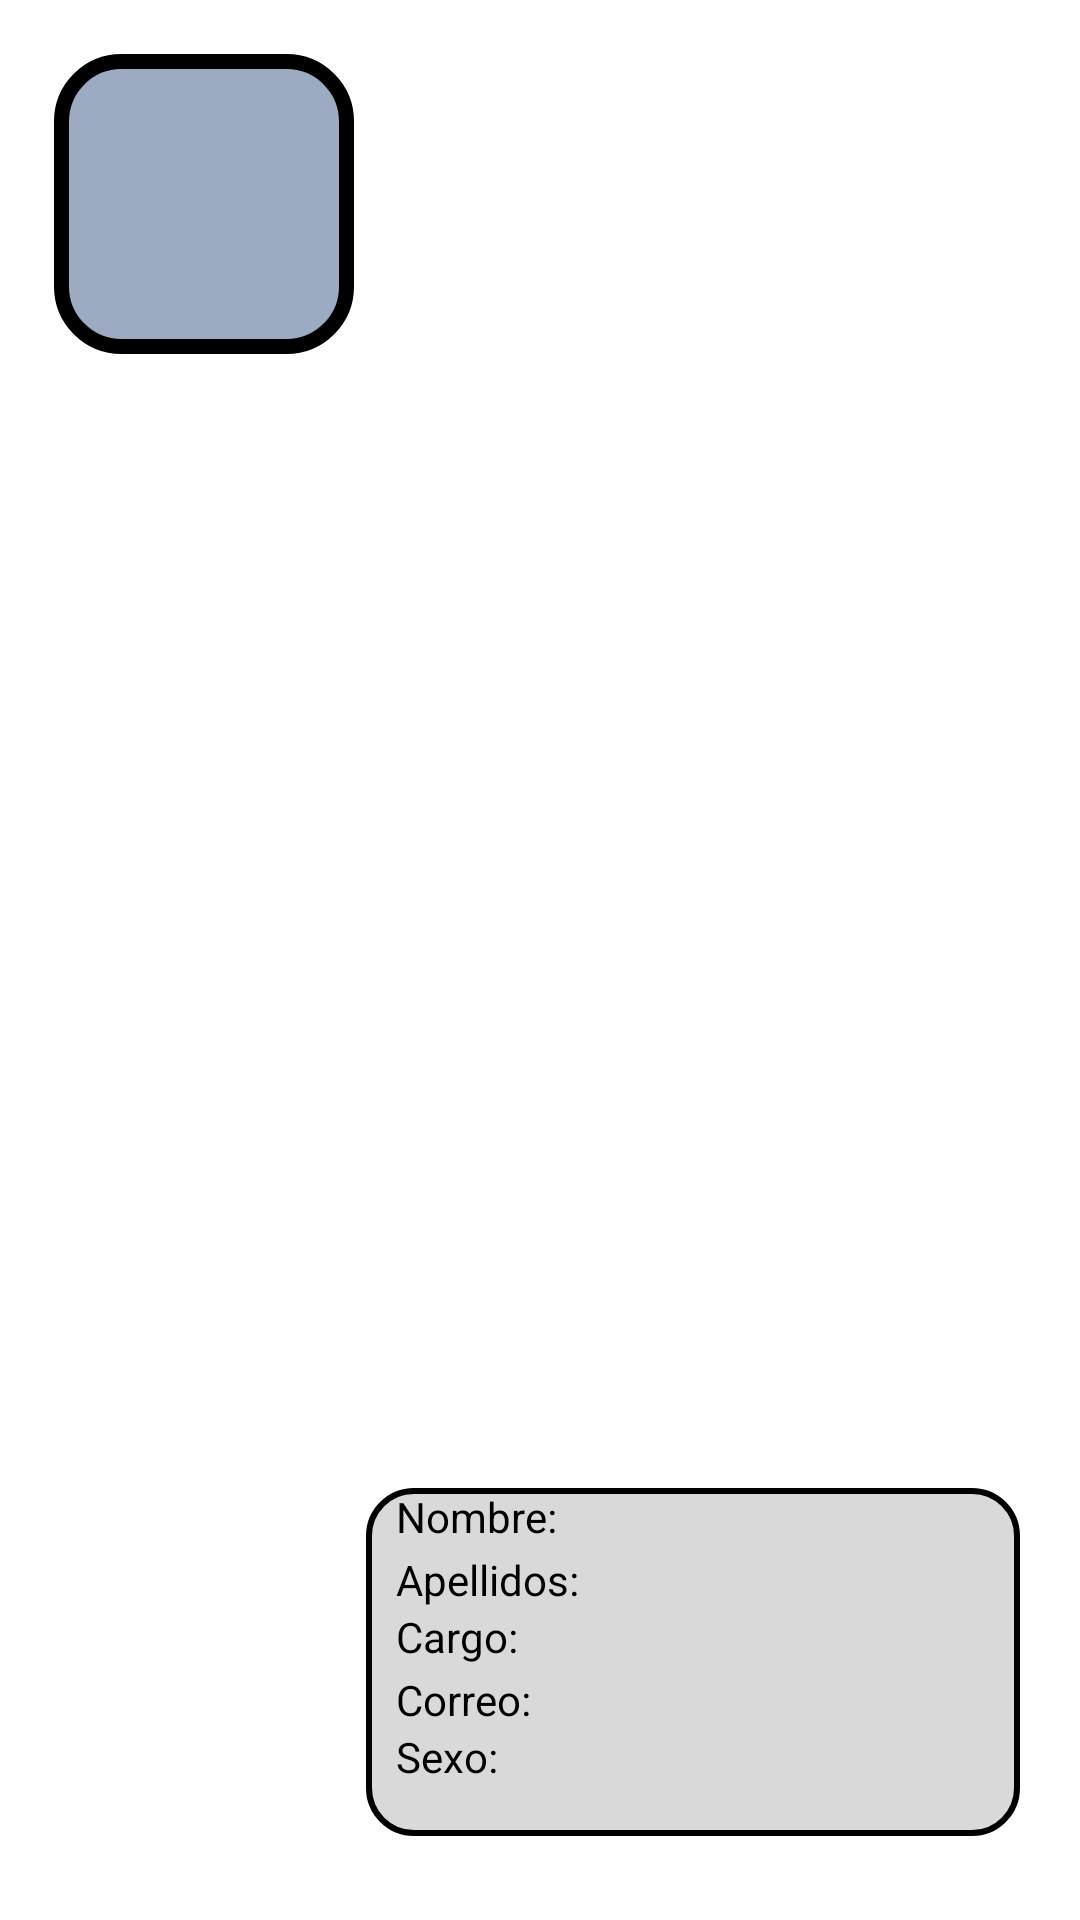

Reconstruct the res/layout file that produces this screen, plus the resources it refers to.
<!-- AndroidManifest.xml: application theme Theme.Saget -->
<!-- res/layout/list_usuarios.xml -->
<?xml version="1.0" encoding="utf-8"?>
<androidx.constraintlayout.widget.ConstraintLayout xmlns:android="http://schemas.android.com/apk/res/android"
    xmlns:app="http://schemas.android.com/apk/res-auto"
    android:id="@+id/cardviewPersonalTi"
    android:layout_width="match_parent"
    android:layout_height="150dp"
    android:animateLayoutChanges="true"
    app:cardCornerRadius="25dp"
    app:cardElevation="4dp"
    app:cardUseCompatPadding="true">
    <LinearLayout
        android:layout_width="wrap_content"
        android:layout_height="wrap_content"
        android:animateLayoutChanges="true"
        android:orientation="vertical">

        <RelativeLayout
            android:layout_width="match_parent"
            android:layout_height="wrap_content"
            android:orientation="horizontal"
            android:padding="10dp">

            <ImageView
                android:id="@+id/iconImageViewUsuario"
                android:layout_width="100dp"
                android:layout_height="100dp"
                android:layout_alignParentStart="true"
                android:layout_alignParentLeft="true"
                android:layout_alignParentTop="true"
                android:layout_gravity="center"
                android:layout_marginStart="8dp"
                android:layout_marginLeft="23dp"
                android:layout_marginTop="8dp"
                android:background="@drawable/round_images_usuario"
                android:scaleType="centerCrop" />

            <RelativeLayout
                android:id="@+id/containerInfoUsuario"
                android:layout_width="253dp"
                android:layout_height="116dp"
                android:layout_alignParentEnd="true"
                android:layout_alignParentBottom="true"
                android:layout_marginStart="4dp"
                android:layout_marginTop="6dp"
                android:layout_marginEnd="10dp"
                android:layout_marginBottom="18dp"
                android:layout_toEndOf="@+id/iconImageViewUsuario"
                android:background="@drawable/round_device_usuario">

                <LinearLayout
                    android:id="@+id/linerLayoutUsuario"
                    android:layout_width="wrap_content"
                    android:layout_height="wrap_content"
                    android:layout_alignParentTop="true"
                    android:layout_marginStart="10dp"
                    android:layout_marginLeft="6dp"
                    android:orientation="vertical">

                    <TextView
                        android:id="@+id/nombreUsuario"
                        android:layout_width="match_parent"
                        android:layout_height="wrap_content"
                        android:layout_marginBottom="1dp"
                        android:text="Nombre:"
                        android:textColor="@color/black"
                        android:textSize="14sp" />

                    <TextView
                        android:id="@+id/apellidoUsuario"
                        android:layout_width="match_parent"
                        android:layout_height="wrap_content"
                        android:layout_marginTop="1dp"
                        android:text="Apellidos:"
                        android:textColor="@color/black"
                        android:textSize="14sp" />

                    <TextView
                        android:id="@+id/cargoUsuario"
                        android:layout_width="match_parent"
                        android:layout_height="wrap_content"
                        android:layout_marginBottom="1dp"
                        android:text="Cargo:"
                        android:textColor="@color/black"
                        android:textSize="14sp" />

                    <TextView
                        android:id="@+id/correoUsuario"
                        android:layout_width="match_parent"
                        android:layout_height="wrap_content"
                        android:layout_marginTop="1dp"
                        android:text="Correo:"
                        android:textColor="@color/black"
                        android:textSize="14sp" />

                    <TextView
                        android:id="@+id/sexoUsuario"
                        android:layout_width="match_parent"
                        android:layout_height="wrap_content"
                        android:text="Sexo:"
                        android:textColor="@color/black"
                        android:textSize="14sp" />
                </LinearLayout>

                <LinearLayout
                    android:id="@+id/infoLayoutTI"
                    android:layout_width="wrap_content"
                    android:layout_height="wrap_content"
                    android:layout_alignParentTop="true"
                    android:layout_marginStart="2dp"
                    android:layout_marginLeft="1dp"
                    android:layout_marginTop="1dp"
                    android:layout_toEndOf="@+id/linerLayoutUsuario"
                    android:layout_toRightOf="@+id/linerLayoutUsuario"
                    android:orientation="vertical">

                    <TextView
                        android:id="@+id/nombreU"
                        android:layout_width="match_parent"
                        android:layout_height="wrap_content"
                        android:text=""
                        android:textColor="@color/black"
                        android:textSize="14sp" />

                    <TextView
                        android:id="@+id/apellidoU"
                        android:layout_width="match_parent"
                        android:layout_height="wrap_content"
                        android:text=""
                        android:textColor="@color/black"
                        android:textSize="14sp" />

                    <TextView
                        android:id="@+id/cargoU"
                        android:layout_width="match_parent"
                        android:layout_height="wrap_content"
                        android:text=""
                        android:textColor="@color/black"
                        android:textSize="14sp" />

                    <TextView
                        android:id="@+id/correoU"
                        android:layout_width="match_parent"
                        android:layout_height="wrap_content"
                        android:layout_marginTop="1dp"
                        android:text=""
                        android:textColor="@color/black"
                        android:textSize="14sp" />

                    <TextView
                        android:id="@+id/sexoU"
                        android:layout_width="match_parent"
                        android:layout_height="wrap_content"
                        android:layout_marginTop="1dp"
                        android:text=""
                        android:textColor="@color/black"
                        android:textSize="14sp" />
                </LinearLayout>
            </RelativeLayout>
        </RelativeLayout>
    </LinearLayout>

</androidx.constraintlayout.widget.ConstraintLayout>
<!-- resources referenced by this layout -->
<resources>
  <color name="black">#FF000000</color>
  <!-- drawable round_device_usuario (drawable) -->
  <?xml version="1.0" encoding="UTF-8"?>
  <shape xmlns:android="http://schemas.android.com/apk/res/android"  android:shape="rectangle" >
      <solid android:color="#D9D9D9"/>
  
      <stroke android:width="2dp"
          android:color="@color/black" />
  
      <corners android:radius="15dp"/>
  
      <padding android:left="0dp"
          android:top="0dp"
          android:right="0dp"
          android:bottom="0dp" />
  
  </shape>
  <!-- drawable round_images_usuario (drawable) -->
  <?xml version="1.0" encoding="UTF-8"?>
  <shape xmlns:android="http://schemas.android.com/apk/res/android"  android:shape="rectangle" >
      <solid android:color="#9CABC2"/>
      <stroke android:width="5dp" android:color="@color/black" />
      <corners android:bottomRightRadius="20dp" android:bottomLeftRadius="20dp"
          android:topLeftRadius="20dp" android:topRightRadius="20dp"/>
      <padding android:left="0dp" android:top="0dp" android:right="0dp" android:bottom="0dp" />
  </shape>
  <style name="Theme.Saget" parent="Theme.MaterialComponents.DayNight.DarkActionBar">
          
          <item name="colorPrimary">@color/purple_500</item>
          <item name="colorPrimaryVariant">@color/purple_700</item>
          <item name="colorOnPrimary">@color/white</item>
          
          <item name="colorSecondary">@color/teal_200</item>
          <item name="colorSecondaryVariant">@color/teal_700</item>
          <item name="colorOnSecondary">@color/black</item>
          
          <item name="android:statusBarColor" tools:targetApi="l">?attr/colorPrimaryVariant</item>
          
      </style>
  <color name="purple_500">#FF6200EE</color>
  <color name="purple_700">#FF3700B3</color>
  <color name="white">#FFFFFFFF</color>
  <color name="teal_200">#FF03DAC5</color>
  <color name="teal_700">#FF018786</color>
</resources>
